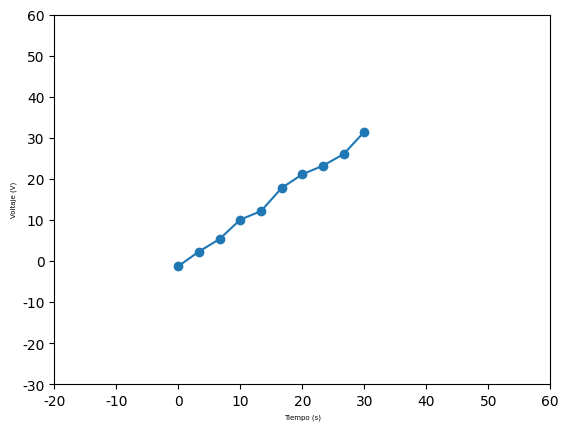

Reproduce this figure in Python. (Note: this script raises an exception after producing the figure.)
import numpy as np
import matplotlib.pyplot as plt
import matplotlib
import random

plt.rcParams['font.family'] = 'Times New Roman'

## Datos
mean = 0
stdev = 1

def function(x):
    return x

N = 10
x = np.linspace(0, 30, N)
y = np.copy(function(x))

for k in range(len(y)):
    y[k] += random.gauss(mean, stdev)

error_x = 1 * np.ones(N)
error_y = 2 * np.ones(N)

## Mala gráfica
plt.figure()
plt.plot(x, y, '-o')
plt.xlabel('Tiempo (s)', fontsize=5)
plt.ylabel('Voltaje (V)', fontsize=5)
plt.xlim(-20, 60)
plt.ylim(-30, 60)
plt.savefig('assets/fig/malagrafica.png')

## Buena gráfica
plt.figure()
plt.plot(x, x, '-', label='Ajuste', color='black')
plt.errorbar(x, y, fmt='s', xerr=error_x, yerr=error_y, label='Experimental', capsize=2, elinewidth=0.5)
plt.xlabel('Tiempo (s)', fontsize=15)
plt.ylabel('Voltaje (V)', fontsize=15)
plt.tick_params(axis='both', which='both', labelsize=15)
plt.legend()
plt.savefig('assets/fig/buenagrafica.png')